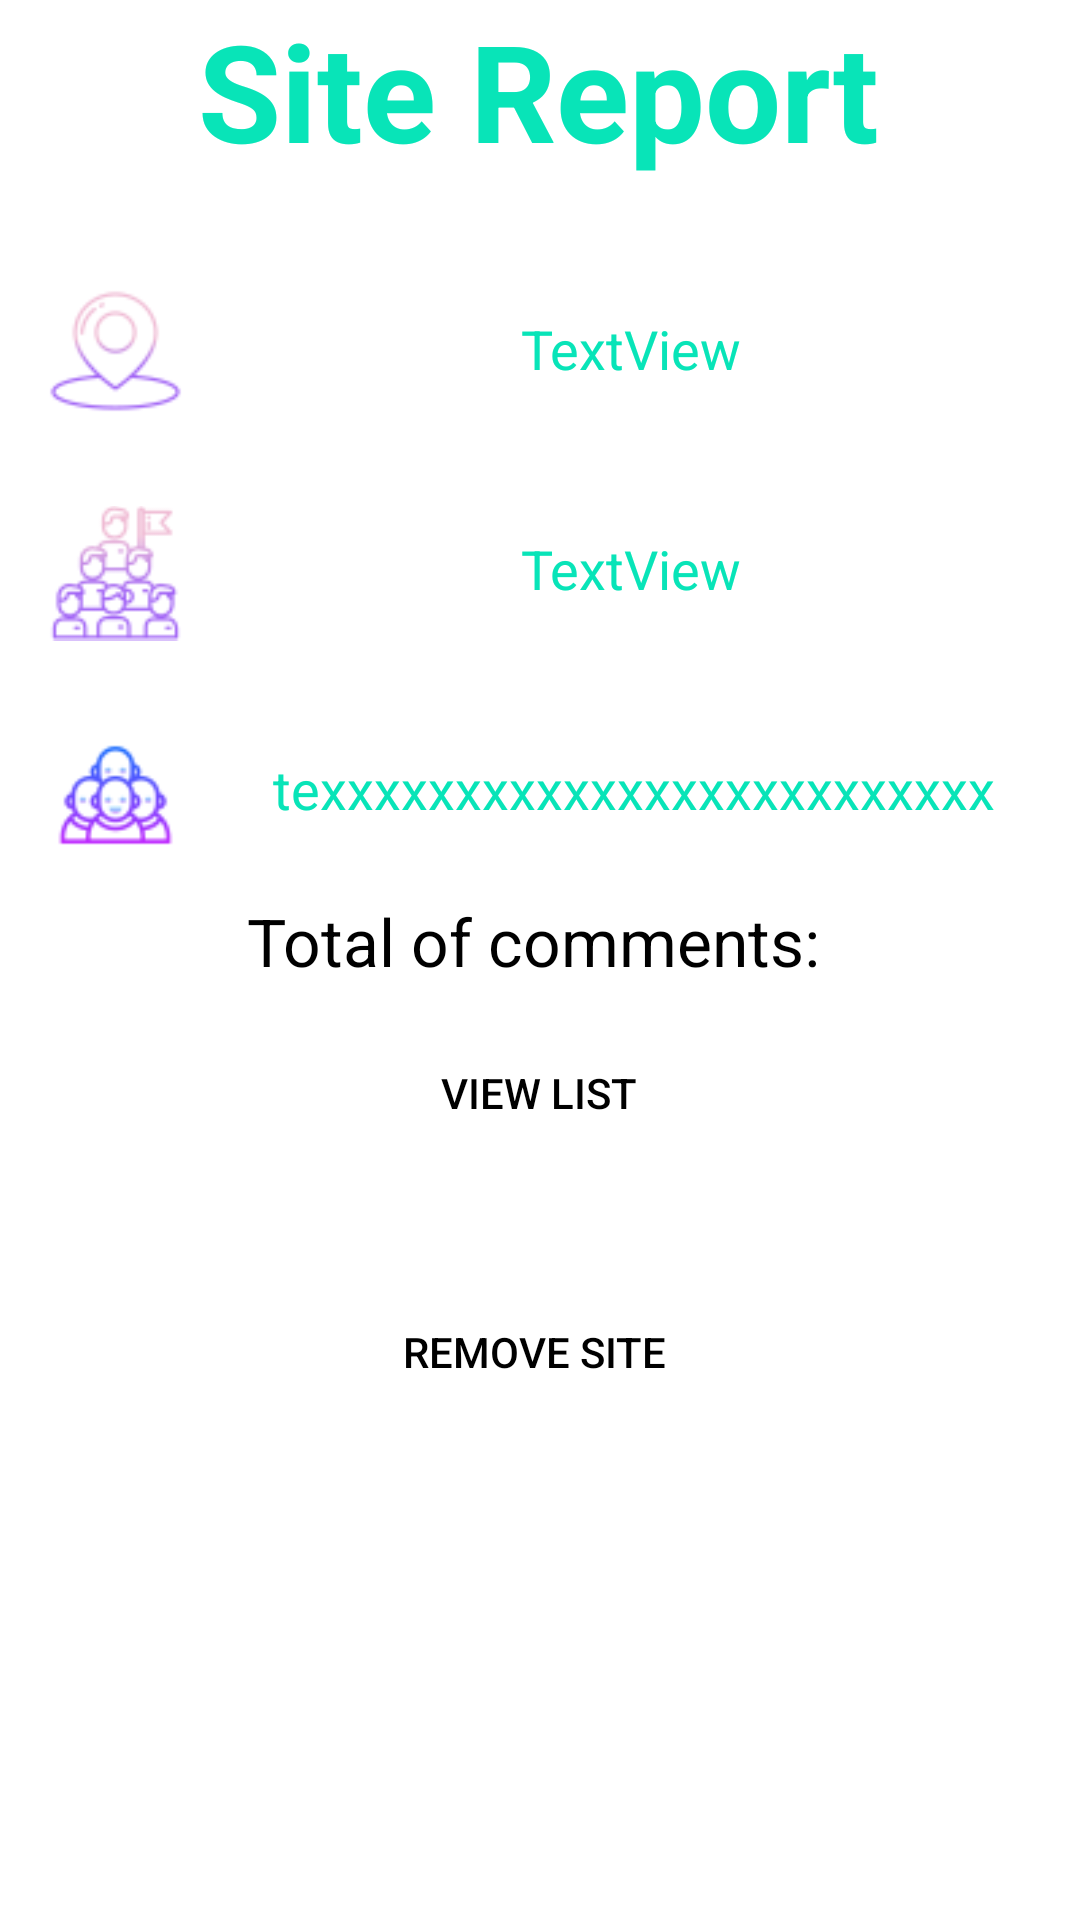

The Android layout XML behind this screen, and the referenced resources:
<!-- AndroidManifest.xml: application theme Theme.AS3_HappyMeals -->
<!-- res/layout/report_fragment.xml -->
<?xml version="1.0" encoding="utf-8"?>
<androidx.constraintlayout.widget.ConstraintLayout xmlns:android="http://schemas.android.com/apk/res/android"
    xmlns:app="http://schemas.android.com/apk/res-auto"
    xmlns:tools="http://schemas.android.com/tools"
    android:layout_width="match_parent"
    android:layout_height="match_parent"
    >

    <TextView
        android:id="@+id/textView5"
        android:layout_width="wrap_content"
        android:layout_height="wrap_content"
        android:layout_marginTop="0dp"
        android:text="Site Report"
        android:textColor="@color/blue"
        android:textSize="45sp"
        android:textStyle="bold"
        app:layout_constraintEnd_toEndOf="parent"
        app:layout_constraintHorizontal_bias="0.498"
        app:layout_constraintStart_toStartOf="parent"
        app:layout_constraintTop_toTopOf="parent" />

    <ImageView
        android:id="@+id/imageView3"
        android:layout_width="45dp"
        android:layout_height="50dp"
        android:layout_marginStart="16dp"
        android:layout_marginTop="32dp"
        app:layout_constraintStart_toStartOf="parent"
        app:layout_constraintTop_toBottomOf="@+id/textView5"
        app:srcCompat="@drawable/location_name" />

    <ImageView
        android:id="@+id/imageView5"
        android:layout_width="45dp"
        android:layout_height="50dp"
        android:layout_marginStart="16dp"
        android:layout_marginTop="24dp"
        app:layout_constraintStart_toStartOf="parent"
        app:layout_constraintTop_toBottomOf="@+id/imageView4"
        app:srcCompat="@drawable/group" />

    <ImageView
        android:id="@+id/imageView4"
        android:layout_width="45dp"
        android:layout_height="50dp"
        android:layout_marginStart="16dp"
        android:layout_marginTop="24dp"
        app:layout_constraintStart_toStartOf="parent"
        app:layout_constraintTop_toBottomOf="@+id/imageView3"
        app:srcCompat="@drawable/leader" />

    <TextView
        android:id="@+id/report_leadername"
        android:layout_width="wrap_content"
        android:layout_height="wrap_content"
        android:layout_marginTop="49dp"
        android:text="TextView"
        android:textColor="@color/blue"
        android:textSize="18sp"
        app:layout_constraintEnd_toEndOf="parent"
        app:layout_constraintStart_toEndOf="@+id/imageView4"
        app:layout_constraintTop_toBottomOf="@+id/report_sitename" />

    <TextView
        android:id="@+id/report_sitename"
        android:layout_width="wrap_content"
        android:layout_height="wrap_content"
        android:layout_marginTop="44dp"
        android:text="TextView"
        android:textColor="@color/blue"
        android:textSize="18sp"
        app:layout_constraintEnd_toEndOf="parent"
        app:layout_constraintStart_toEndOf="@+id/imageView3"
        app:layout_constraintTop_toBottomOf="@+id/textView5" />

    <TextView
        android:id="@+id/report_totalpeople"
        android:layout_width="wrap_content"
        android:layout_height="wrap_content"
        android:layout_marginTop="49dp"
        android:text="texxxxxxxxxxxxxxxxxxxxxxxxx"
        android:textColor="@color/blue"
        android:textSize="18sp"
        app:layout_constraintEnd_toEndOf="parent"
        app:layout_constraintHorizontal_bias="0.517"
        app:layout_constraintStart_toEndOf="@+id/imageView5"
        app:layout_constraintTop_toBottomOf="@+id/report_leadername" />

    <androidx.appcompat.widget.AppCompatButton
        android:id="@+id/viewDeleteBtn"
        android:layout_width="120dp"
        android:layout_height="wrap_content"
        android:layout_marginBottom="56dp"
        android:background="@drawable/btn_yellow_style"
        android:text="Remove site "
        android:textColor="@color/black"
        app:layout_constraintBottom_toBottomOf="parent"
        app:layout_constraintEnd_toEndOf="parent"
        app:layout_constraintHorizontal_bias="0.498"
        app:layout_constraintStart_toStartOf="parent"
        app:layout_constraintTop_toBottomOf="@+id/viewMemBtn"
        app:layout_constraintVertical_bias="0.26" />

    <TextView
        android:id="@+id/report_totalcomment"
        android:layout_width="wrap_content"
        android:layout_height="wrap_content"
        android:layout_marginTop="24dp"
        android:text="Total of comments: "
        android:textColor="@color/black"
        android:textSize="22sp"
        app:layout_constraintEnd_toEndOf="parent"
        app:layout_constraintHorizontal_bias="0.504"
        app:layout_constraintStart_toStartOf="parent"
        app:layout_constraintTop_toBottomOf="@+id/report_totalpeople" />

    <androidx.appcompat.widget.AppCompatButton
        android:id="@+id/viewMemBtn"
        android:layout_width="120dp"
        android:layout_height="wrap_content"
        android:layout_marginTop="12dp"
        android:background="@drawable/btn_yellow_style"
        android:text="View list"
        android:textColor="@color/black"
        app:layout_constraintEnd_toEndOf="parent"
        app:layout_constraintHorizontal_bias="0.498"
        app:layout_constraintStart_toStartOf="parent"
        app:layout_constraintTop_toBottomOf="@+id/report_totalcomment" />

</androidx.constraintlayout.widget.ConstraintLayout>
<!-- resources referenced by this layout -->
<resources>
  <color name="black">#FF000000</color>
  <color name="blue">#08E4B8</color>
  <!-- drawable group: png bitmap (drawable-v24, 2549 bytes) -->
  <!-- drawable leader: png bitmap (drawable-v24, 3606 bytes) -->
  <!-- drawable location_name: png bitmap (drawable, 2534 bytes) -->
  <style name="Theme.AS3_HappyMeals" parent="Theme.MaterialComponents.DayNight.NoActionBar">
          
          <item name="colorPrimary">@color/purple_500</item>
          <item name="colorPrimaryVariant">@color/black</item>
          <item name="colorOnPrimary">@color/white</item>
          
          <item name="colorSecondary">@color/teal_200</item>
          <item name="colorSecondaryVariant">@color/teal_700</item>
          <item name="colorOnSecondary">@color/black</item>
          
          <item name="android:statusBarColor" tools:targetApi="l">?attr/colorPrimaryVariant</item>
          
      </style>
  <color name="purple_500">#FF6200EE</color>
  <color name="white">#FFFFFF</color>
  <color name="teal_200">#FF03DAC5</color>
  <color name="teal_700">#FF018786</color>
</resources>
